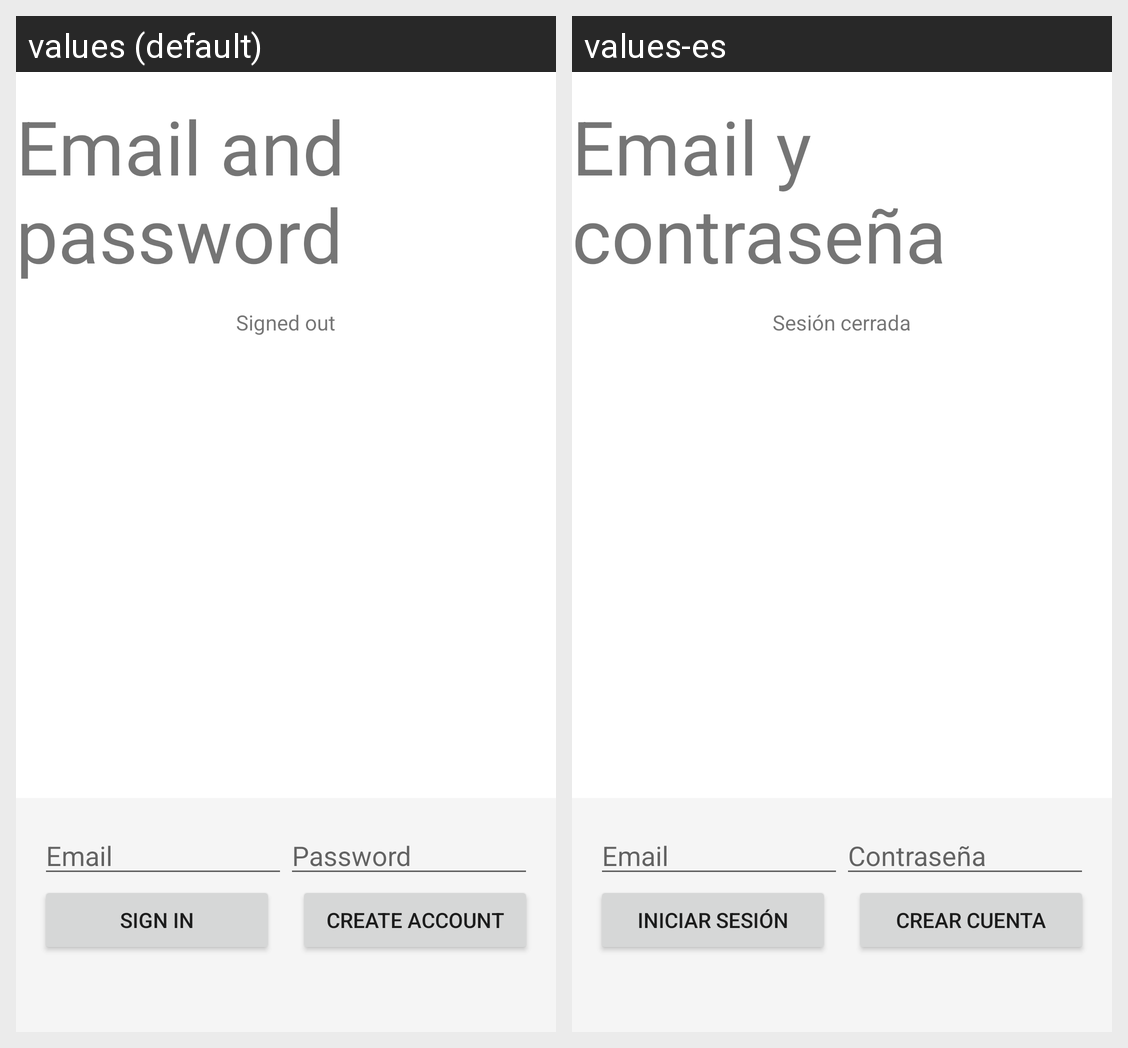

For this localized Android screen grid, give each drawn string resource with its value in every locale shown.
Android screen res/layout/activity_email_password.xml rendered under 2 locales, left to right: values (default), values-es. Device: Nexus 5 (rendered at 1080×1920; each locale shown at half size, 540×960, under a caption strip naming it); theme Theme.Cards.
Strings drawn on this screen, with the default value and each locale's value (text and hints the layout hard-codes, and strings that could not be matched under every locale, appear in the picture but are not listed):

emailpassword_title_text
  values: Email and password
  values-es: Email y contraseña

signed_out
  values: Signed out
  values-es: Sesión cerrada

hint_email
  values: Email
  values-es: Email

hint_password
  values: Password
  values-es: Contraseña

sign_in
  values: Sign in
  values-es: Iniciar sesión

create_account
  values: Create account
  values-es: Crear cuenta
